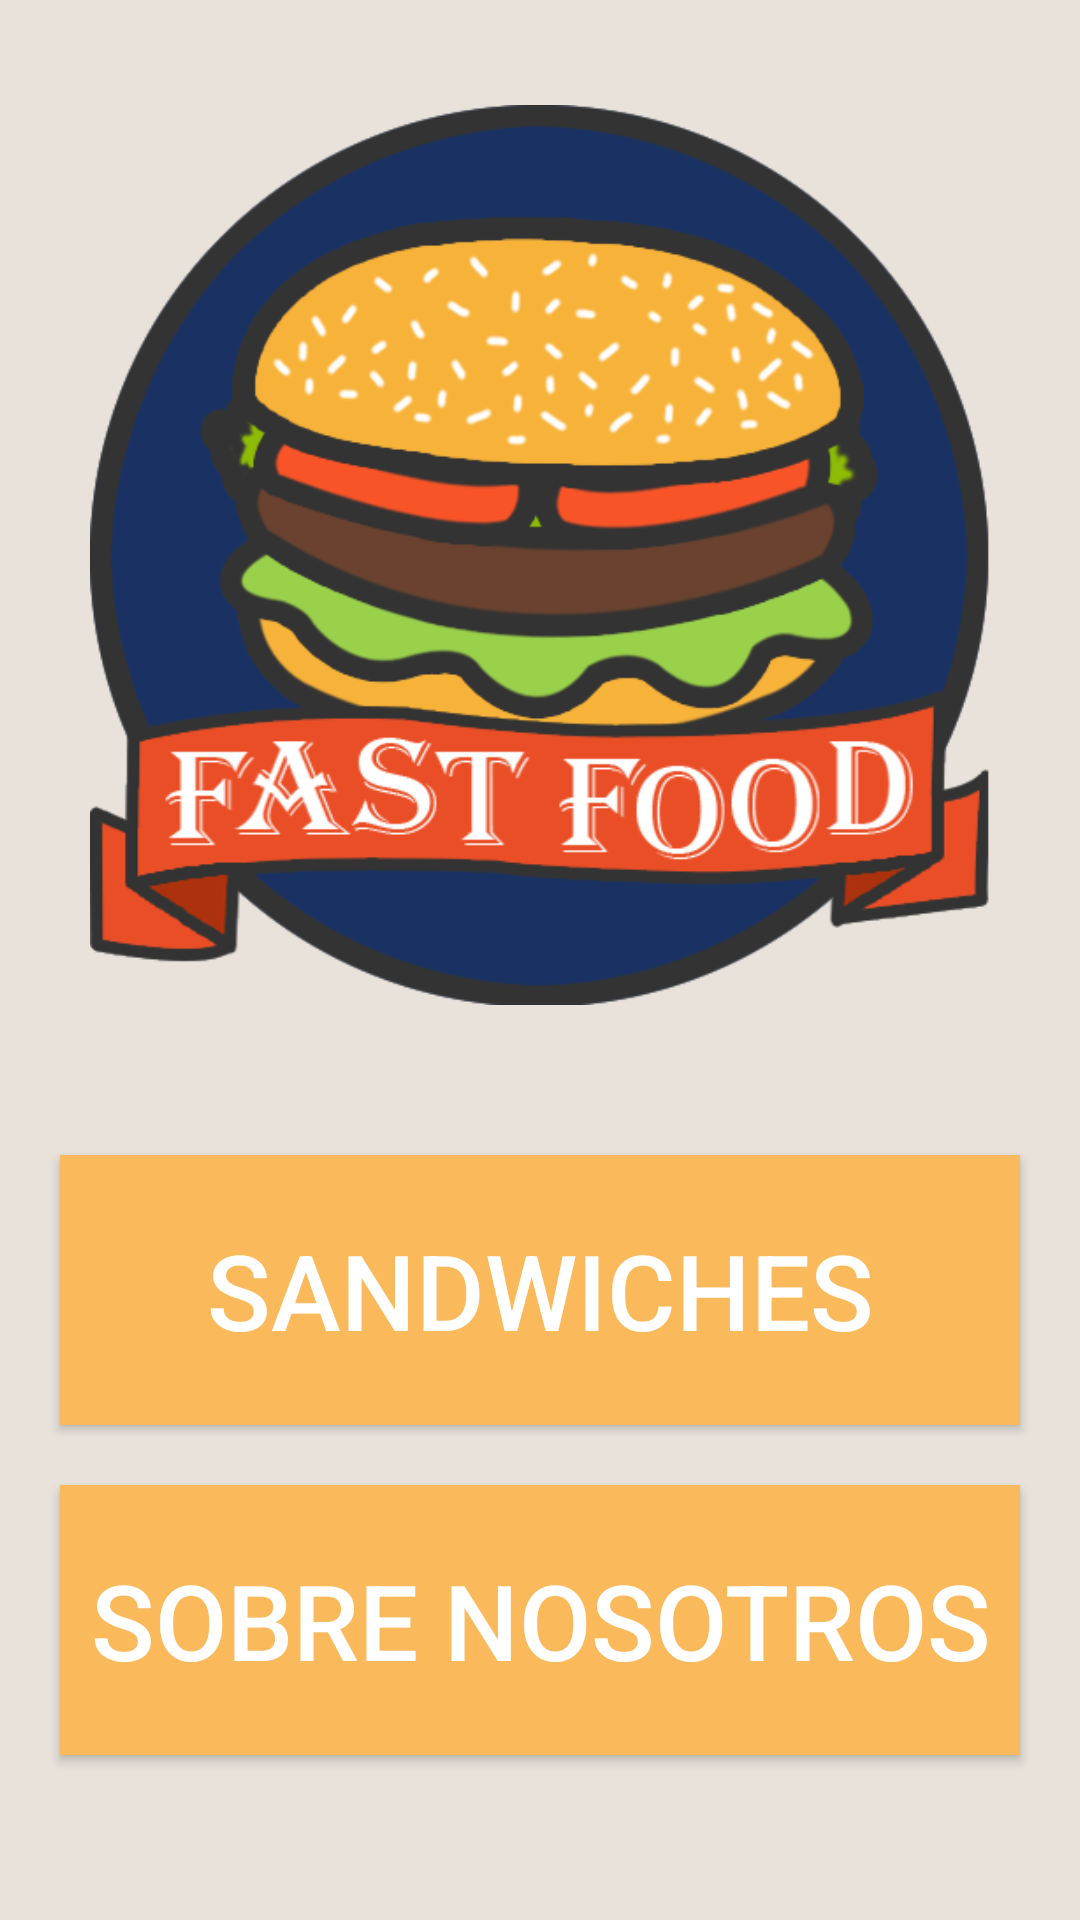

Android layout source for this screen:
<!-- AndroidManifest.xml: application theme AppTheme -->
<!-- res/layout/activity_main.xml -->
<?xml version="1.0" encoding="utf-8"?>
<androidx.constraintlayout.widget.ConstraintLayout xmlns:android="http://schemas.android.com/apk/res/android"
    xmlns:app="http://schemas.android.com/apk/res-auto"
    xmlns:tools="http://schemas.android.com/tools"
    android:layout_width="match_parent"
    android:layout_height="match_parent"
    android:background="@color/background"
    tools:context=".Activity.MainActivity">

    <LinearLayout
        android:layout_width="match_parent"
        android:layout_height="wrap_content"
        android:orientation="vertical"
        app:layout_constraintBottom_toBottomOf="parent"
        app:layout_constraintEnd_toEndOf="parent"
        app:layout_constraintStart_toStartOf="parent"
        app:layout_constraintTop_toTopOf="parent">

        <ImageView
            android:id="@+id/iv_fastfood"
            android:layout_gravity="center"
            android:layout_width="300dp"
            android:layout_height="300dp"
            app:srcCompat="@drawable/logo"
            android:layout_marginBottom="50dp"/>

        <Button
            android:id="@+id/btn_sandwiches"
            android:layout_width="match_parent"
            android:layout_height="90dp"
            android:textSize="35dp"
            android:layout_marginBottom="20dp"
            android:layout_marginHorizontal="20dp"
            android:textColor="@color/white"
            android:background="@color/colorAccent"
            android:text="@string/sandwitches" />

        <Button
            android:id="@+id/btn_about"
            android:layout_width="match_parent"
            android:layout_height="90dp"
            android:textSize="35dp"
            android:layout_marginBottom="20dp"
            android:layout_marginHorizontal="20dp"
            android:textColor="@color/white"
            android:background="@color/colorAccent"
            android:text="@string/about" />

    </LinearLayout>

</androidx.constraintlayout.widget.ConstraintLayout>
<!-- resources referenced by this layout -->
<resources>
  <color name="background">#e8e2db</color>
  <color name="colorAccent">#fab95b</color>
  <color name="white">#ffffff</color>
  <!-- drawable logo: png bitmap (drawable, 83236 bytes) -->
  <string name="about">Sobre nosotros</string>
  <string name="sandwitches">sandwiches</string>
  <style name="AppTheme" parent="Theme.AppCompat.Light.DarkActionBar">
          
          <item name="colorPrimary">@color/colorPrimary</item>
          <item name="colorPrimaryDark">@color/colorPrimaryDark</item>
          <item name="colorAccent">@color/colorAccent</item>
      </style>
  <color name="colorPrimary">#f16821</color>
  <color name="colorPrimaryDark">#f16821</color>
</resources>
